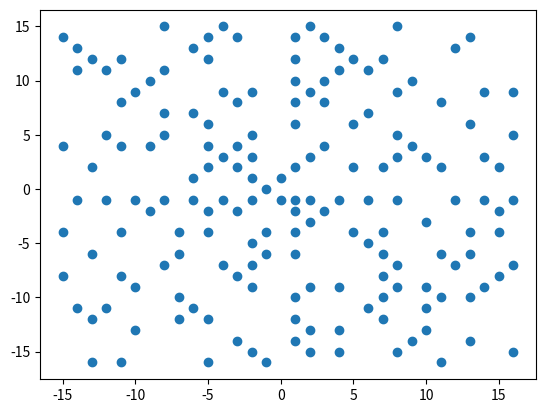

The matplotlib source for this figure:
import matplotlib.pyplot as plt

limit_spiral = 1024
limit_six = 530
limit_ulam = 1024

def is_prime(n):
    if n == 2 or n == 3: return True
    if n < 2 or n%2 == 0: return False
    if n < 9: return True
    if n%3 == 0: return False
    r = int(n**0.5)
    f = 5
    while f <= r:
        if n%f == 0: return False
        if n%(f+2) == 0: return False
        f +=6
    return True

def six_generator(limit_six):
    six_array = []
    for i in range(limit_six):
        n_minus = i*6 - 1
        n_plus = i*6 + 1
        if is_prime(n_minus):
            six_array.append([n_minus, "*"])
        elif is_prime(n_minus) == False:
            six_array.append(["{}*6 -1".format(i), " "])
        if is_prime(n_plus):
            six_array.append([n_plus, "*"])
        elif is_prime(n_plus) == False:
            six_array.append(["{}*6 +1".format(i), " "])
    return six_array

def ulam_gen(limit_ulam):
    ulam_array = []
    for i in range(limit_ulam):
        if is_prime(i):
            ulam_array.append("*")
        else:
            ulam_array.append(" ")
    return ulam_array

def move_right(x,y):
    return x+1, y

def move_down(x,y):
    return x,y-1

def move_left(x,y):
    return x-1,y

def move_up(x,y):
    return x,y+1

moves = [move_right, move_down, move_left, move_up]

def gen_points(end):
    from itertools import cycle
    _moves = cycle(moves)
    n = 1
    pos = 0,0
    times_to_move = 1

    yield [n,pos]

    while True:
        for _ in range(2):
            move = next(_moves)
            for _ in range(times_to_move):
                if n >= end:
                    return
                pos = move(*pos)
                n+=1
                yield [n,pos]

        times_to_move+=1

spiral = list(gen_points(limit_spiral))
lista1 = six_generator(limit_six)
lista2 = ulam_gen(limit_ulam)

for index, item in enumerate(spiral):
    item.append(lista2[index][0])

coordinates = []

for item in spiral:
    if(item[2] == "*"):
        coordinates.append(item[1])
x = []
y = []

for item in coordinates:
    x.append(item[0])
    y.append(item[1])

plt.plot(x, y, 'o')
plt.show()
